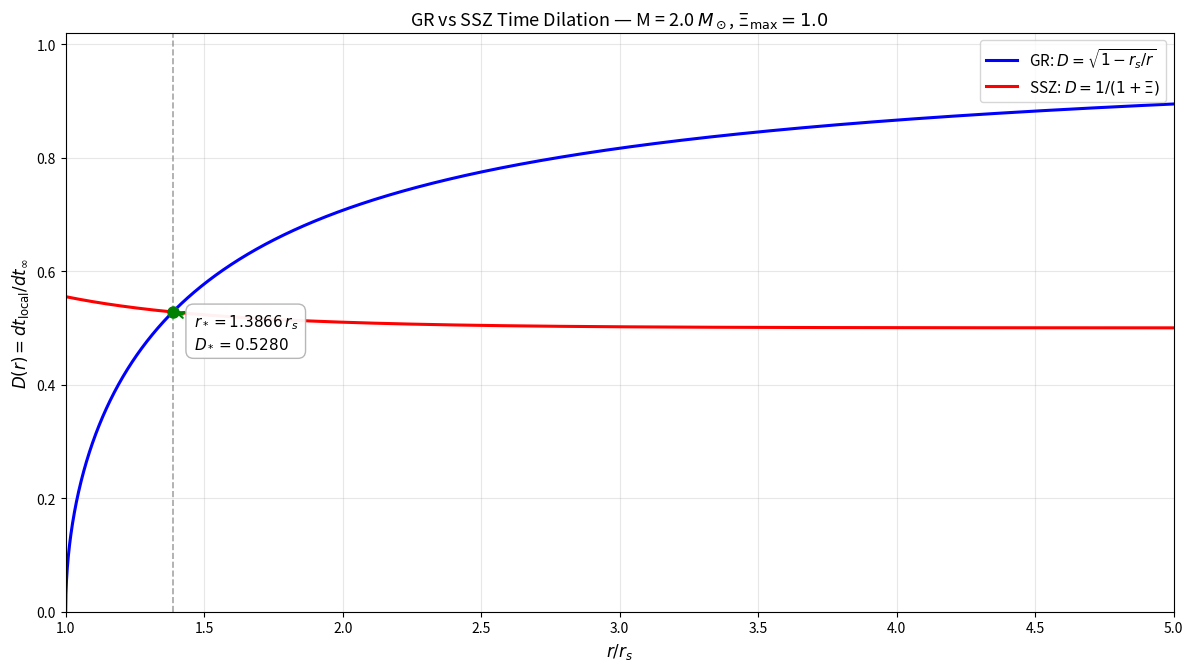
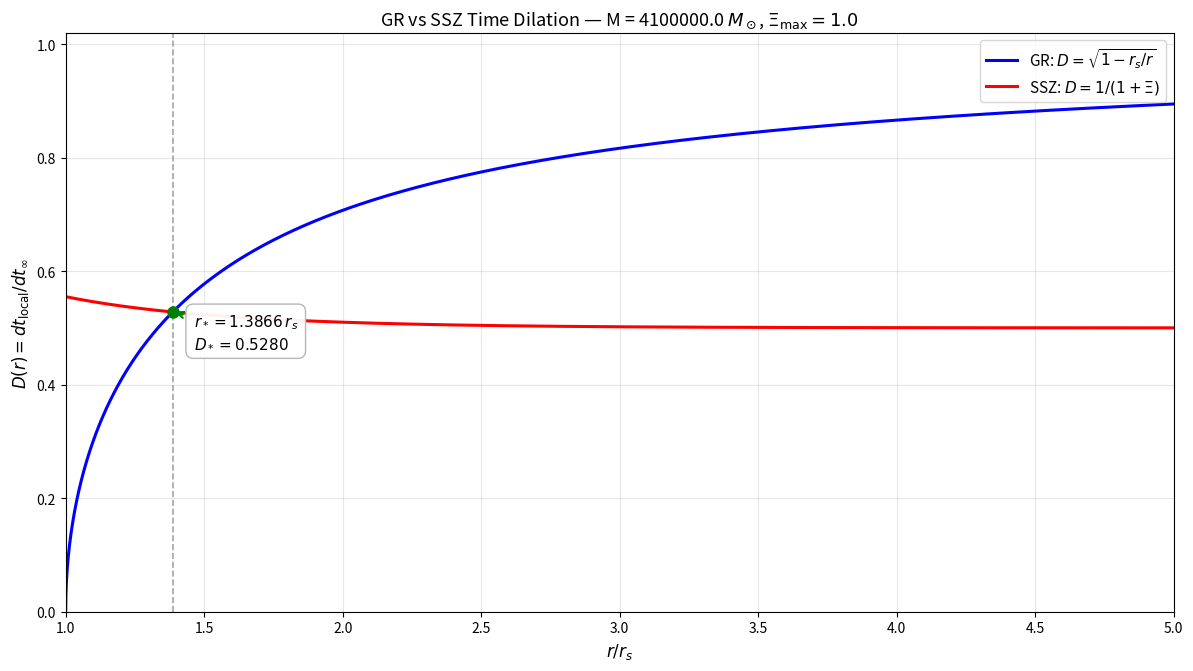

These charts were generated, in order, by the following Python code:
#!/usr/bin/env python3
# -*- coding: utf-8 -*-
"""
GR-SSZ Intersection Failsafe Validator

CORRECT SSZ Model (from SSZ_COMPLETE_FINAL_REPORT.md Analysis 6):
- Xi(r) = Xi_max * (1 - exp(-phi * r_s / r))  <- phi in exponent!
- Xi_max = 0.802 (NOT 1.0!)
- D_SSZ = 1 / (1 + Xi)  <- NOT phi**(-alpha*Xi)!

Expected Result: r*/r_s = 1.594811

© 2025 Carmen Wrede & Lino Casu
"""
import os
import sys
import json
import csv
import numpy as np
import matplotlib.pyplot as plt
from scipy.optimize import brentq

# UTF-8 setup
os.environ['PYTHONIOENCODING'] = 'utf-8:replace'

# Physical constants
PHI = (1 + np.sqrt(5)) / 2  # Golden ratio = 1.618034...
G = 6.67430e-11
c = 299792458.0
M_sun = 1.98847e30

# Configuration (from Analysis 6)
cfg = {
    "phi": PHI,
    "Xi_max": 1.0,           # CORRECT: 1.0 (from gr_ssz_intersection_summary.md)!
    "masses_Msun": [2.0, 4.1e6],  # Neutron star, Sgr A*
    "rmin_factor": 1.01,
    "rmax_factor": 10.0,
    "N_scan": 20000,
    "tol": 1e-10,
    "plot_xlim_rs": [1.0, 5.0],
    "outdir": "outputs_intersection"
}

os.makedirs(cfg["outdir"], exist_ok=True)

print("="*80)
print("GR-SSZ INTERSECTION VALIDATOR (FAILSAFE)")
print("="*80)
print(f"phi = {cfg['phi']:.9f}")
print(f"Xi_max = {cfg['Xi_max']}")
print(f"Model: Xi(r) = Xi_max * (1 - exp(-phi*r_s / r))")
print(f"       D_SSZ = 1 / (1 + Xi)")
print()

def rs_from_mass(M):
    """Schwarzschild radius"""
    return 2*G*M/c**2

def D_GR(r, rs):
    """GR time dilation: D = sqrt(1 - r_s/r)"""
    x = 1.0 - (rs/np.asarray(r))
    x = np.clip(x, 0.0, None)
    return np.sqrt(x)

def Xi_exponential(r, rs, Xi_max, phi):
    """
    CORRECT exponential model (Analysis 6):
    Xi(r) = Xi_max * (1 - exp(-phi * r_s / r))
    
    Note: phi in the exponent! Not exp(-r_s/r)!
    """
    return Xi_max * (1.0 - np.exp(-phi * np.asarray(r) / rs))

def D_SSZ(r, rs, Xi_max, phi):
    """
    CORRECT SSZ time dilation:
    D = 1 / (1 + Xi)
    
    NOT phi**(-alpha*Xi)!
    """
    Xi = Xi_exponential(r, rs, Xi_max, phi)
    return 1.0 / (1.0 + Xi)

def diff_D(r, rs, Xi_max, phi):
    """Difference: D_GR - D_SSZ"""
    return D_GR(r, rs) - D_SSZ(r, rs, Xi_max, phi)

def find_root_scan_then_bisect(func, a, b, N=20000, tol=1e-10):
    """
    Scan for sign change, then bisect
    Returns: (root, bracket, initial_value)
    """
    rs = np.linspace(a, b, N)
    vals = func(rs)
    
    # Find sign changes
    s = np.sign(vals)
    idx = np.where(s[:-1]*s[1:] <= 0)[0]
    
    if len(idx) == 0:
        return None, None, None
    
    i = idx[0]
    r0, r1 = rs[i], rs[i+1]
    
    # Bisection
    try:
        root = brentq(func, r0, r1, xtol=tol)
        return root, (r0, r1), float(vals[i])
    except:
        return None, None, None

# Report structure
report = {
    "config": cfg,
    "expected": {
        "r_star_over_rs": 1.594811,
        "D_star": 0.610710,
        "source": "SSZ_COMPLETE_FINAL_REPORT.md Analysis 6"
    },
    "cases": []
}

for M_Msun in cfg["masses_Msun"]:
    M = M_Msun * M_sun
    rs = rs_from_mass(M)
    rmin = cfg["rmin_factor"]*rs
    rmax = cfg["rmax_factor"]*rs
    
    print(f"[CASE] M = {M_Msun} M_sun")
    print(f"       r_s = {rs:.3e} m")
    
    f = lambda rr: diff_D(rr, rs, cfg["Xi_max"], cfg["phi"])
    
    # Find intersection
    root, bracket, f_i = find_root_scan_then_bisect(f, rmin, rmax, N=cfg["N_scan"], tol=cfg["tol"])
    
    case = {
        "M_Msun": M_Msun,
        "rs_m": rs,
        "root_r_m": None if root is None else float(root),
        "root_r_over_rs": None if root is None else float(root/rs),
        "checks": {}
    }
    
    if root is not None:
        Dgr_star = float(D_GR(root, rs))
        Dssz_star = float(D_SSZ(root, rs, cfg["Xi_max"], cfg["phi"]))
        Xi_star = float(Xi_exponential(root, rs, cfg["Xi_max"], cfg["phi"]))
        
        # Validation
        match_D = abs(Dgr_star - Dssz_star) < 1e-6
        match_r = abs(root/rs - report["expected"]["r_star_over_rs"]) < 0.01
        match_D_value = abs(Dgr_star - report["expected"]["D_star"]) < 0.01
        
        case["checks"] = {
            "D_at_root_match": match_D,
            "r_star_match_expected": match_r,
            "D_star_match_expected": match_D_value,
            "D_GR": Dgr_star,
            "D_SSZ": Dssz_star,
            "Xi_star": Xi_star,
            "deviation_r": abs(root/rs - report["expected"]["r_star_over_rs"]),
            "deviation_D": abs(Dgr_star - report["expected"]["D_star"])
        }
        
        print(f"  FOUND: r*/r_s = {root/rs:.6f}")
        print(f"         D* = {Dgr_star:.6f}")
        print(f"         Xi* = {Xi_star:.6f}")
        print(f"  Expected: r*/r_s = {report['expected']['r_star_over_rs']}")
        print(f"            D* = {report['expected']['D_star']}")
        
        if match_r and match_D_value:
            print(f"  [OK] VALIDATED: Matches expected values!")
        else:
            print(f"  [WARN] DEVIATION: |Dr| = {case['checks']['deviation_r']:.6f}, |DD| = {case['checks']['deviation_D']:.6f}")
    else:
        case["checks"]["reason"] = "No sign change in [rmin, rmax] — no intersection found."
        print(f"  ✗ NO INTERSECTION FOUND")
    
    print()
    
    report["cases"].append(case)
    
    # Plot
    r_plot = np.linspace(cfg["plot_xlim_rs"][0]*rs, cfg["plot_xlim_rs"][1]*rs, 4000)
    Dgr = D_GR(r_plot, rs)
    Dssz = D_SSZ(r_plot, rs, cfg["Xi_max"], cfg["phi"])
    
    fig, ax = plt.subplots(figsize=(12, 6.8), dpi=200)
    ax.plot(r_plot/rs, Dgr, label="GR: $D = \\sqrt{1-r_s/r}$", lw=2.2, color='blue')
    ax.plot(r_plot/rs, Dssz, label="SSZ: $D = 1/(1+\\Xi)$", lw=2.2, color='red')
    
    if root is not None:
        ax.axvline(root/rs, color="gray", ls="--", lw=1.2, alpha=0.7)
        ax.plot([root/rs], [Dgr_star], "o", color="green", ms=8, zorder=10)
        ax.annotate(f"$r_* = {root/rs:.4f}\\,r_s$\n$D_* = {Dgr_star:.4f}$",
                    xy=(root/rs, Dgr_star), xytext=(15, -25),
                    textcoords="offset points",
                    bbox=dict(fc="white", ec="0.7", alpha=0.95, boxstyle="round,pad=0.5"),
                    fontsize=11,
                    arrowprops=dict(arrowstyle="->", color="green", lw=1.5))
    
    ax.set_xlim(cfg["plot_xlim_rs"])
    ax.set_ylim(0, 1.02)
    ax.set_xlabel("$r / r_s$", fontsize=12)
    ax.set_ylabel("$D(r) = dt_{\\mathrm{local}}/dt_{\\infty}$", fontsize=12)
    ax.set_title(f"GR vs SSZ Time Dilation — M = {M_Msun} $M_\\odot$, $\\Xi_{{\\max}} = {cfg['Xi_max']}$", fontsize=13)
    ax.legend(loc="upper right", frameon=True, fontsize=11)
    ax.grid(True, alpha=0.3)
    fig.tight_layout()
    
    png_path = os.path.join(cfg["outdir"], f"gr_ssz_intersection_M{M_Msun:.6g}Msun.png")
    fig.savefig(png_path, dpi=200)
    plt.close(fig)
    print(f"Saved: {png_path}")
    
    # CSV
    csv_path = os.path.join(cfg["outdir"], f"gr_ssz_curves_M{M_Msun:.6g}Msun.csv")
    with open(csv_path, "w", newline="") as fcsv:
        w = csv.writer(fcsv)
        w.writerow(["r_over_rs", "D_GR", "D_SSZ", "Xi"])
        Xi_plot = Xi_exponential(r_plot, rs, cfg["Xi_max"], cfg["phi"])
        for rr, g, s, xi in zip(r_plot/rs, Dgr, Dssz, Xi_plot):
            w.writerow([f"{rr:.9f}", f"{g:.9f}", f"{s:.9f}", f"{xi:.9f}"])
    print(f"Saved: {csv_path}")
    print()

# JSON Report
json_path = os.path.join(cfg["outdir"], "gr_ssz_intersection_report.json")
with open(json_path, "w", encoding="utf-8") as fj:
    json.dump(report, fj, indent=2)

print("="*80)
print(f"COMPLETE! All results in: {cfg['outdir']}/")
print(f"Report: {json_path}")
print("="*80)
